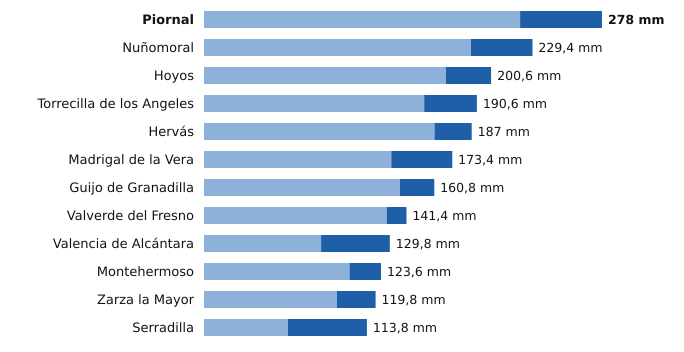

Source data for this figure (header and first rows):
estacion, provincia, indicativo, mm_6_dias_anteriores, mm_hoy, mm_7_dias, horas_de_hoy
Piornal, Cáceres, 3516X, 220.8, 57.2, 278.0, 15
Nuñomoral, Cáceres, 3494U, 186.4, 43.0, 229.4, 15
Hoyos, Cáceres, 3536X, 169.0, 31.6, 200.6, 15
Torrecilla de los Angeles, Cáceres, 3531X, 153.8, 36.8, 190.6, 15
Hervás, Cáceres, 3504X, 161.0, 26.0, 187.0, 15
Madrigal de la Vera, Cáceres, 3423I, 130.8, 42.6, 173.4, 15
Guijo de Granadilla, Cáceres, 3503, 136.8, 24.0, 160.8, 15
Valverde del Fresno, Cáceres, 3547X, 127.6, 13.8, 141.4, 15
Valencia de Alcántara, Cáceres, 3576X, 81.8, 48.0, 129.8, 15
Montehermoso, Cáceres, 3512X, 101.6, 22.0, 123.6, 13
Zarza la Mayor, Cáceres, 3540X, 92.8, 27.0, 119.8, 15
Serradilla, Cáceres, 3448X, 58.6, 55.2, 113.8, 15
